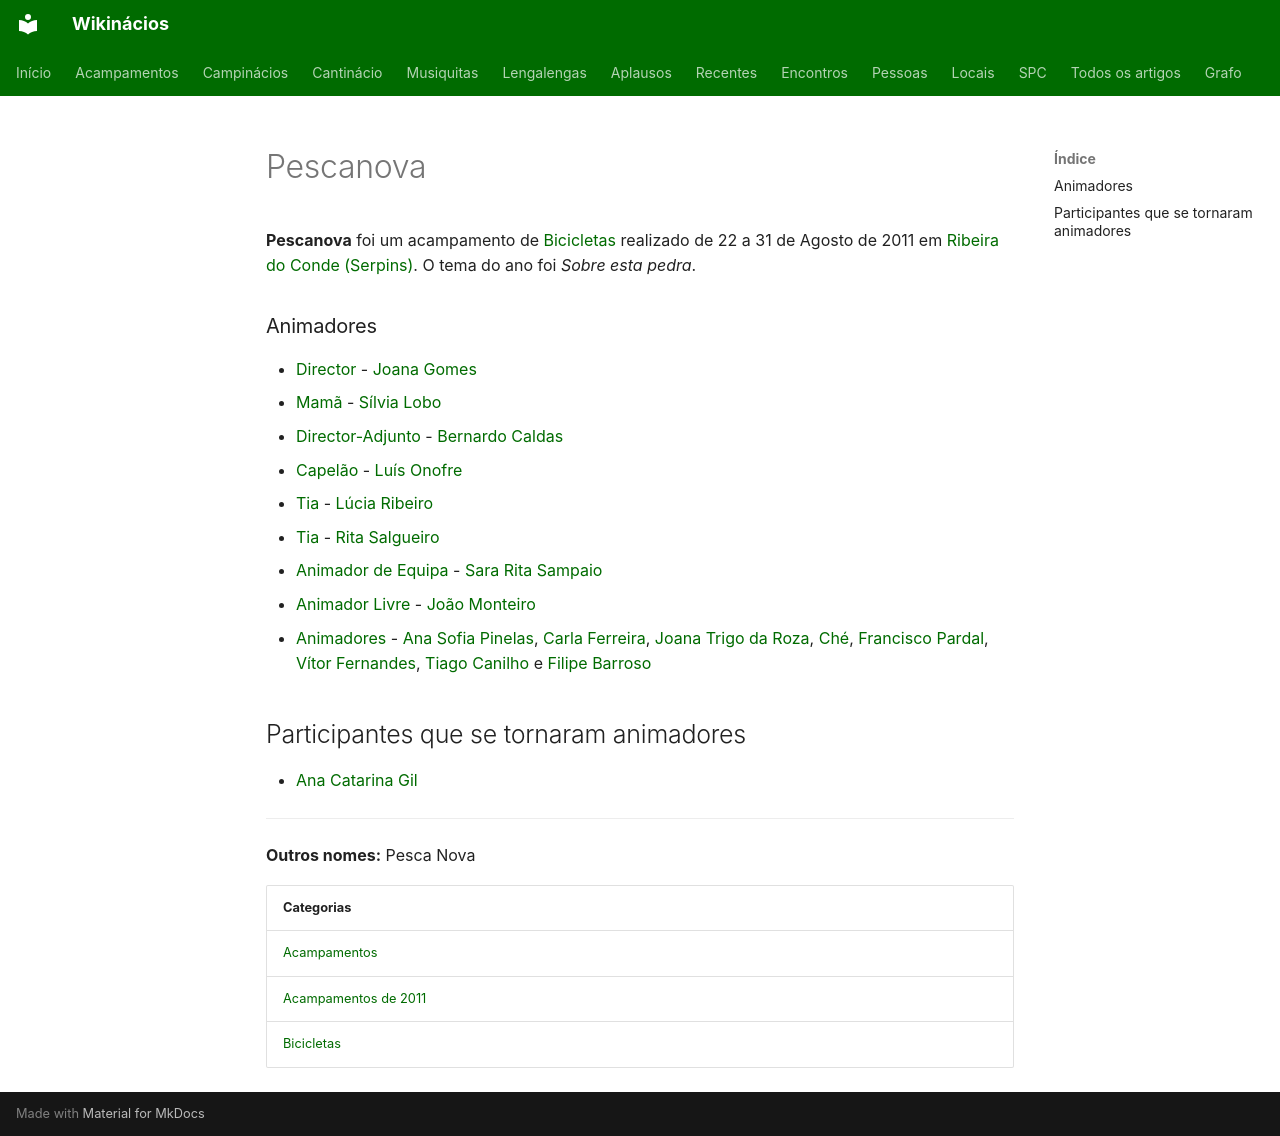

repository: neteinstein/Campinacios · page: Acampamentos/2011/Pescanova.html · generator: mkdocs

# Pescanova

**Pescanova** foi um acampamento de [Bicicletas](../../Categorias/Bicicletas.md) realizado de 22 a 31 de Agosto de 2011 em [Ribeira do Conde (Serpins)](../../Restrito/Locais%20de%20Acampamento/Ribeira%20do%20Conde%20%28Serpins%29.md). O tema do ano foi *Sobre esta pedra*.

### Animadores

- [Director](../../Cargos/Director.md) - [Joana Gomes](../../Pessoas/J/Joana%20Gomes.md)
- [Mamã](../../Cargos/Mam%C3%A3.md) - [Sílvia Lobo](../../Pessoas/S/S%C3%ADlvia%20Lobo.md)
- [Director-Adjunto](../../Cargos/Director-Adjunto.md) - [Bernardo Caldas](../../Pessoas/B/Bernardo%20Caldas.md)
- [Capelão](../../Cargos/Capel%C3%A3o.md) - [Luís Onofre](../../Pessoas/L/Lu%C3%ADs%20Onofre.md)
- [Tia](../../Cargos/Tio.md) - [Lúcia Ribeiro](../../Pessoas/L/L%C3%BAcia%20Ribeiro.md)
- [Tia](../../Cargos/Tio.md) - [Rita Salgueiro](../../Pessoas/R/Rita%20Salgueiro.md)
- [Animador de Equipa](../../Cargos/Animador%20de%20Equipa.md) - [Sara Rita Sampaio](../../Pessoas/S/Sara%20Rita%20Sampaio.md)
- [Animador Livre](../../Cargos/Animador%20Livre.md) - [João Monteiro](../../Pessoas/J/Jo%C3%A3o%20Monteiro.md)
- [Animadores](../../Categorias/Animadores.md) - [Ana Sofia Pinelas](../../Pessoas/A/Ana%20Sofia%20Pinelas.md), [Carla Ferreira](../../Pessoas/C/Carla%20Ferreira.md), [Joana Trigo da Roza](../../Pessoas/J/Joana%20Trigo%20da%20Roza.md), [Ché](../../Pessoas/J/Jo%C3%A3o%20Pedro%20Gomes.md), [Francisco Pardal](../../Pessoas/F/Francisco%20Pardal.md), [Vítor Fernandes](../../Pessoas/V/V%C3%ADtor%20Fernandes.md), [Tiago Canilho](../../Pessoas/L/Lu%C3%ADs%20Tiago%20Canilho.md) e [Filipe Barroso](../../Pessoas/F/Filipe%20Barroso.md)

## Participantes que se tornaram animadores

- [Ana Catarina Gil](../../Pessoas/A/Ana%20Catarina%20Gil.md)

---

**Outros nomes:** Pesca Nova

| Categorias |
| --- |
| [Acampamentos](../../Categorias/Acampamentos.md) |
| [Acampamentos de 2011](../../Categorias/Acampamentos%20de%202011.md) |
| [Bicicletas](../../Categorias/Bicicletas.md) |
